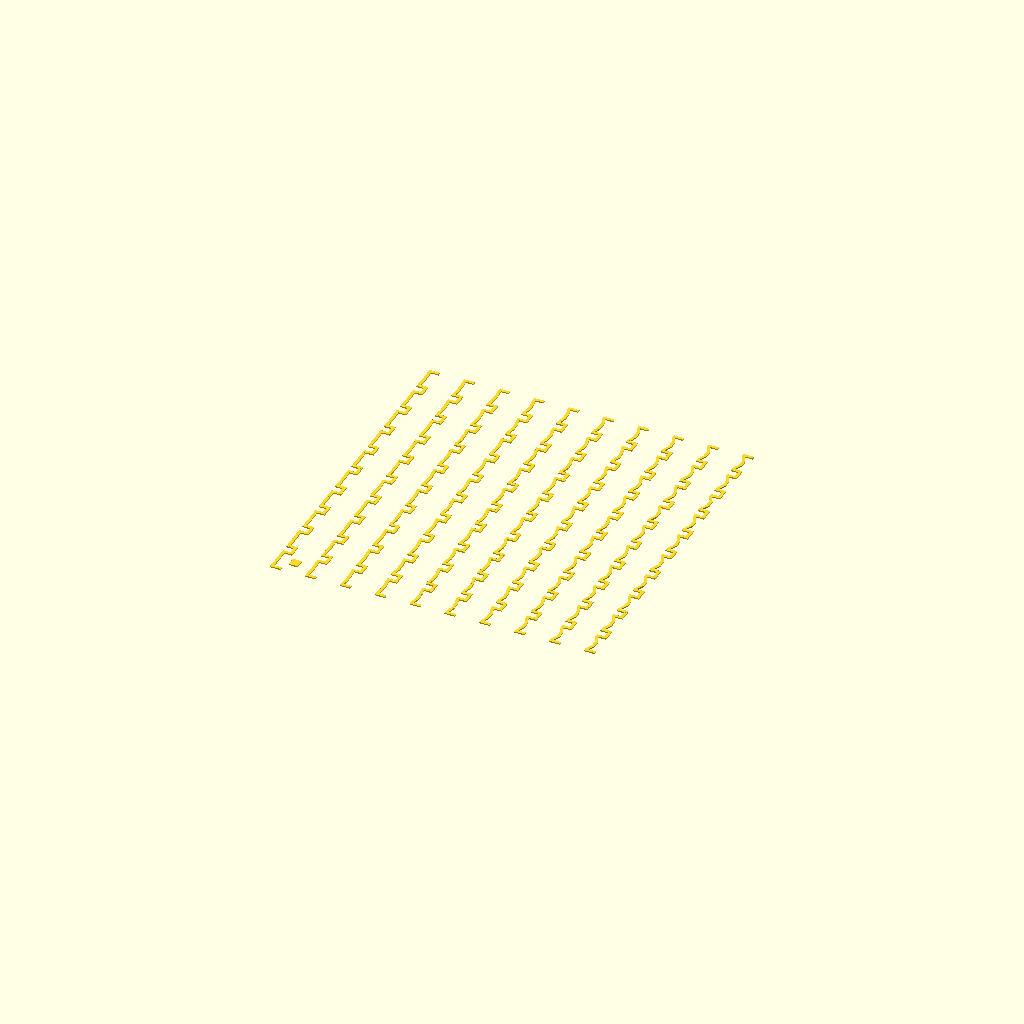
Cell 1 — every parameter at its default value.
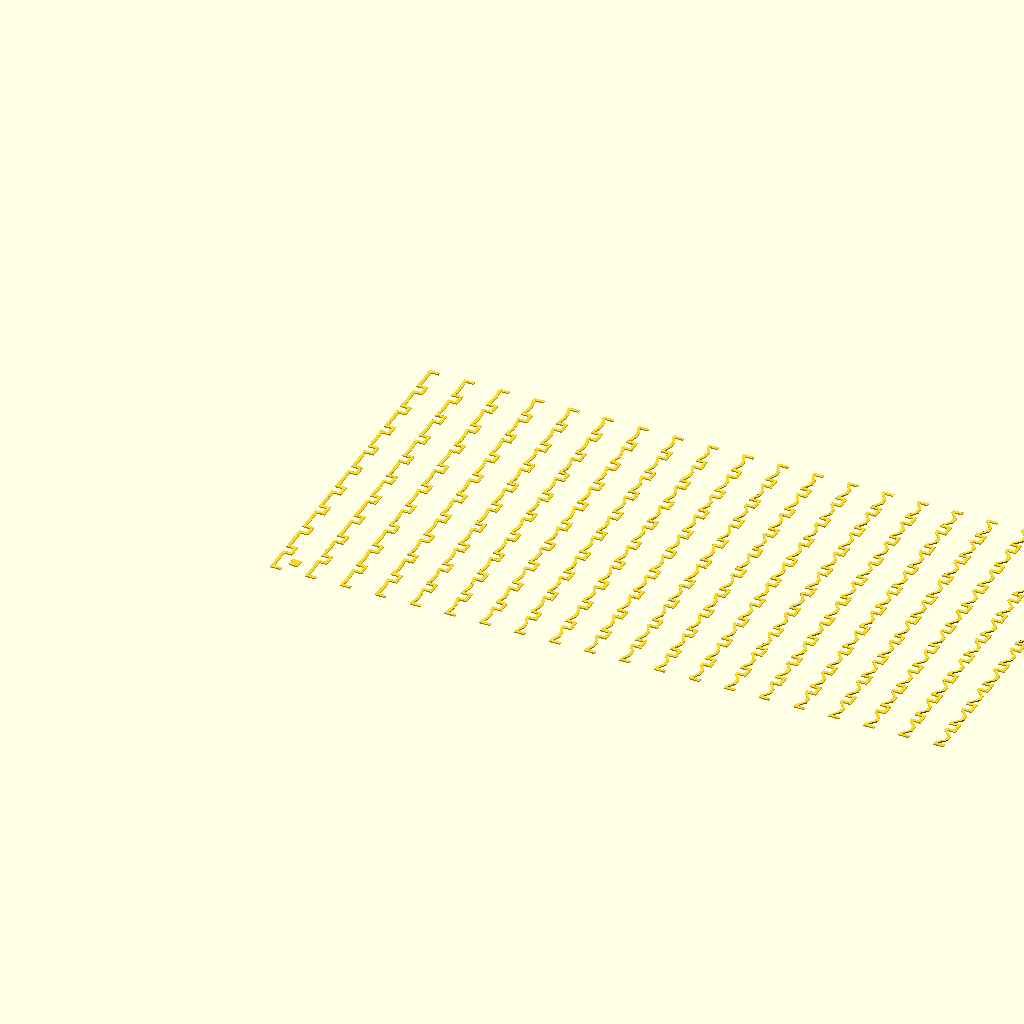
Cell 2: the same model with Rows = 20.
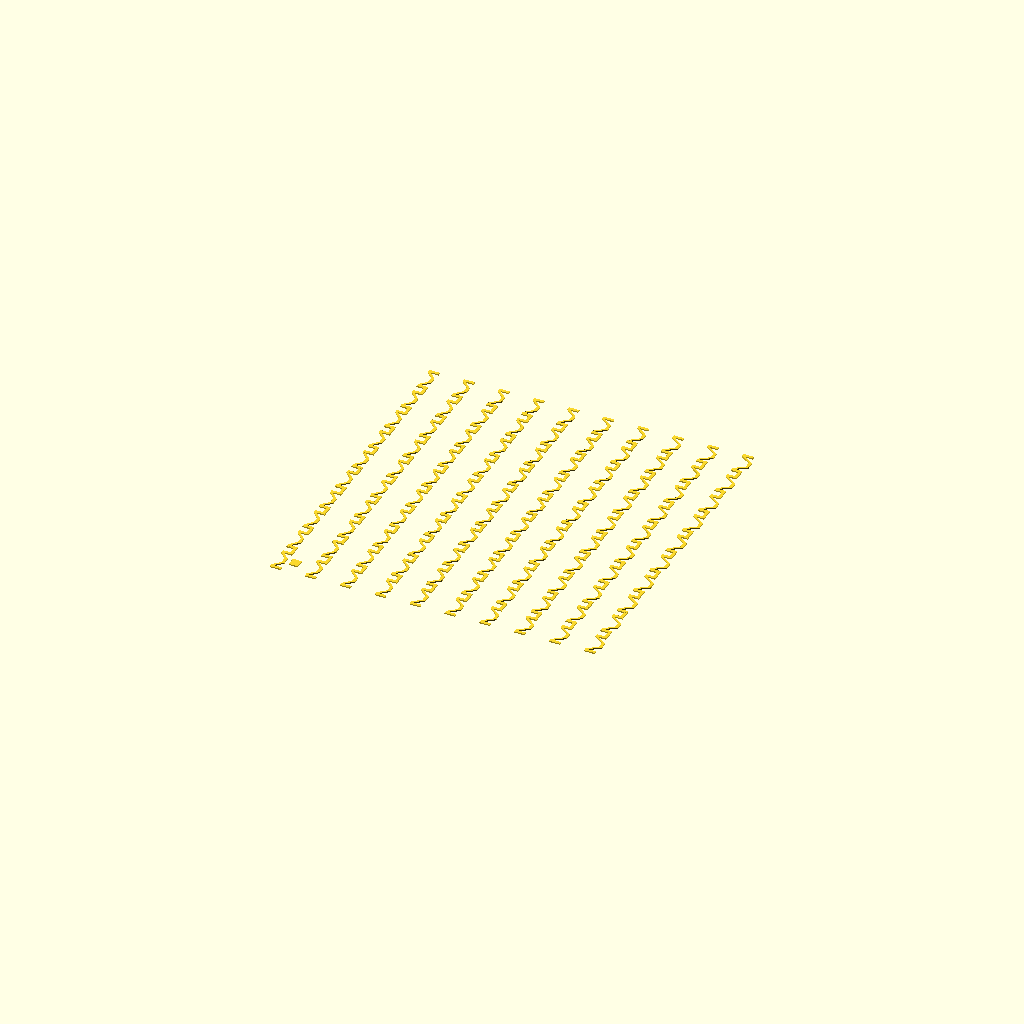
Cell 3: the same model with Backlashstartvalue = 1.9.
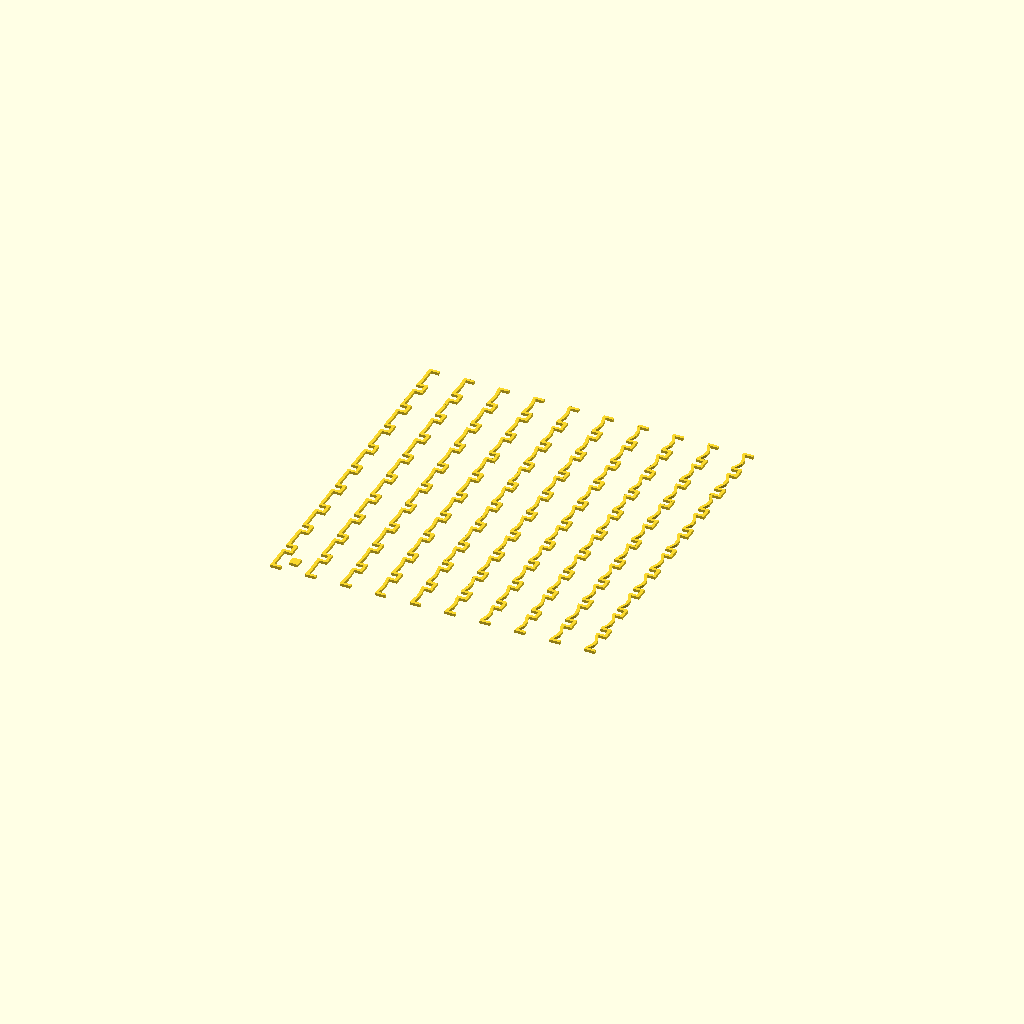
Cell 4: wallheight = 0.8 (everything else at default).
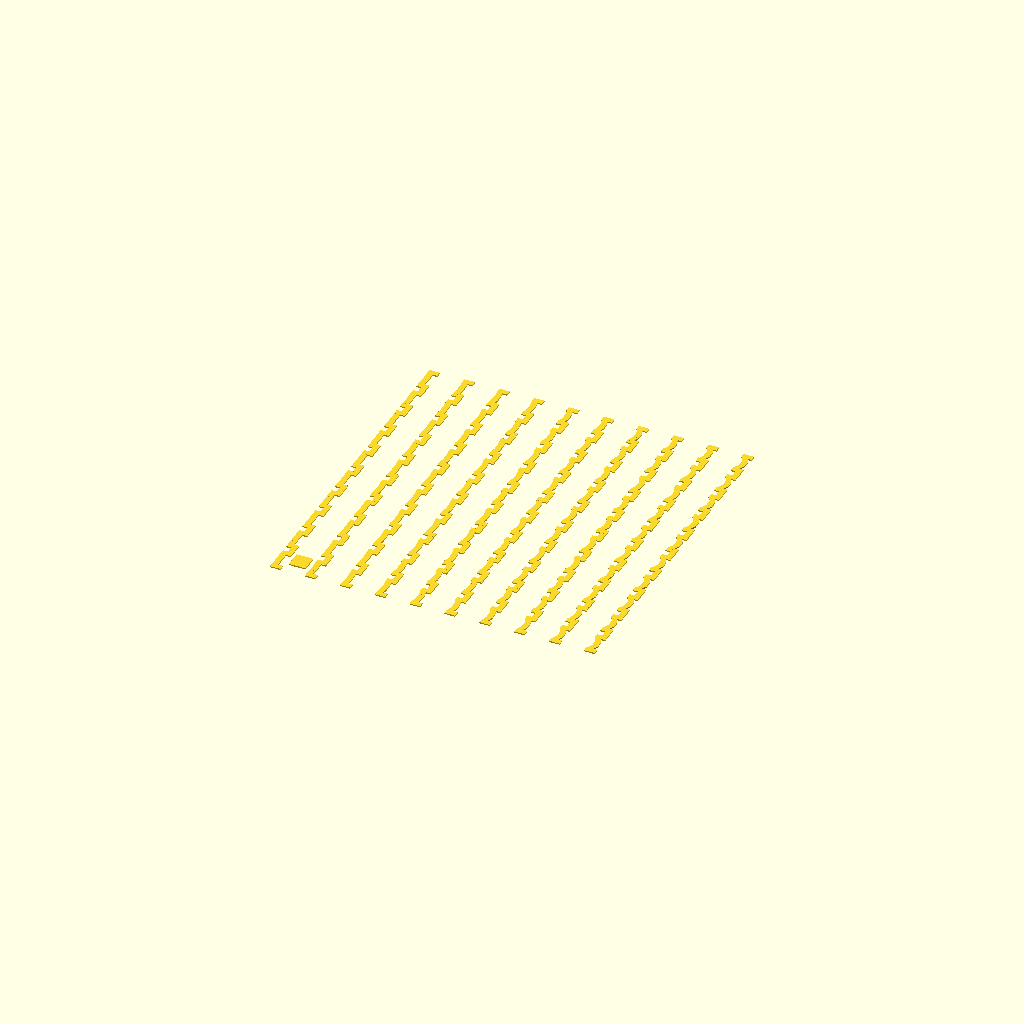
Cell 5: wallthickness = 1.6 (everything else at default).
All cells are drawn from one camera (rotation 55°, 0°, 25°, orthographic, colour scheme Cornfield), so only the parameter changes between them.
The OpenSCAD source (scadFiles/1435828/2294053.scad):
// Calibrate X axis

// Set backlash compensation to 0 in your software while sampling an axis.

// Each step up increases backlash offset with 0.01

// Each step right increases backlash offset with 0.10

// locate the figure with the smallest offset value and add backlash offset to it. This calculated value is your backlash offset to be entered in the printer sotware.

// E.g. if the correct figure is number 7 to the right and number 4 from the bottom and backlashstartvalue is 0.7:

// 0.7 + 0.03 + 0.5 = 1.23

// To make files for  calibrating the Y axis turn the print 90 degrees in the slicer.



/* [Size and start point] */

//Number of strips to print.

Rows = 10; //[1:1:20]

//What is the starting point? Make sure that the end-value is no more than 1.99 (Rows/10+Backlashstartvalue <= 2) because the "reset-loops" are only 2 mm

Backlashstartvalue = 0.00; // [0.0:0.1:1.9]

/* [Print thickness and height] */

//Suggestion: Wallheight = Nozzle diameter.

wallheight = 0.35; //[0.2:0.05:0.8]



//Suggestion: Wallthickness = 2 or 2.5 times the Wallheight. Those are values that work for me. Your mileage may vary a lot. Your slicer of course needs to be set acordingly so the print is made in a single layer. Fatter lines stick better to the plate but thinner lines are easier to interpret.

wallthickness = 0.85; //[0.2:0.05:1.6]



//Each sample 

module unit(sx, sy, bl)

{

//color("red")

    translate([(sx+0), (sy+0), 0])

        cube([3, wallthickness, wallheight], center=false);

    

//color("green")

    translate([(sx+0), (sy+0), 0])

        cube([wallthickness, 1, wallheight], center=false);



//color("pink")    

   linear_extrude(height = wallheight, center = false, convexity = 10, twist = 0)

    polygon(points=[[sx,sy+1],[sx+wallthickness,sy++1],[sx+bl+wallthickness,sy+3],[sx+bl,sy+3]]);

    

//color("purple")

    translate([(sx+bl), (sy+3), 0])

        cube([wallthickness, 2, wallheight], center=false);    



//color("yellow")

    linear_extrude(height = wallheight, center = false, convexity = 10, twist = 0)

   polygon(points=[[sx+bl,sy+5],[sx+bl+wallthickness,sy+5],[sx+wallthickness,sy+7],[sx,sy+7]]);

    

//color("blue")

    translate([(sx+0), (sy+7), 0])

            cube([wallthickness, 1, wallheight], center=false);

        

//color("brown")

    translate([(sx+0), (sy+8-wallthickness), 0])

        cube([3, wallthickness, wallheight], center=false);

        

//Connect each sample

    if (sy>0)

     {

//color("black")

    translate([(sx+3-wallthickness), (sy-2), 0])

        cube([wallthickness, 2, wallheight], center=false);

     }

    }



//draw y strips

for (soffsy=[0:10:(Rows*10-10)])

{

    //draw 10 samples

   for (soffsx=[0:10:90])

    {

        

        sbl = (Backlashstartvalue + soffsy/100+ soffsx/1000);



        echo("Backlash is  ", sbl);

        

      unit(soffsy, soffsx, sbl  );    

    }

}



// The blob that marks zero

//color("black")

    translate([(4), (3), 0])

        cube([(3*wallthickness), (3*wallthickness), wallheight], center=false);
Customizer parameters (derived from the source; name, type, default, range or options):
Rows: number, default 10, range 1 to 20, step 1
Backlashstartvalue: number, default 0, range 0 to 1.9, step 0.1
wallheight: number, default 0.35, range 0.2 to 0.8, step 0.05
wallthickness: number, default 0.85, range 0.2 to 1.6, step 0.05
